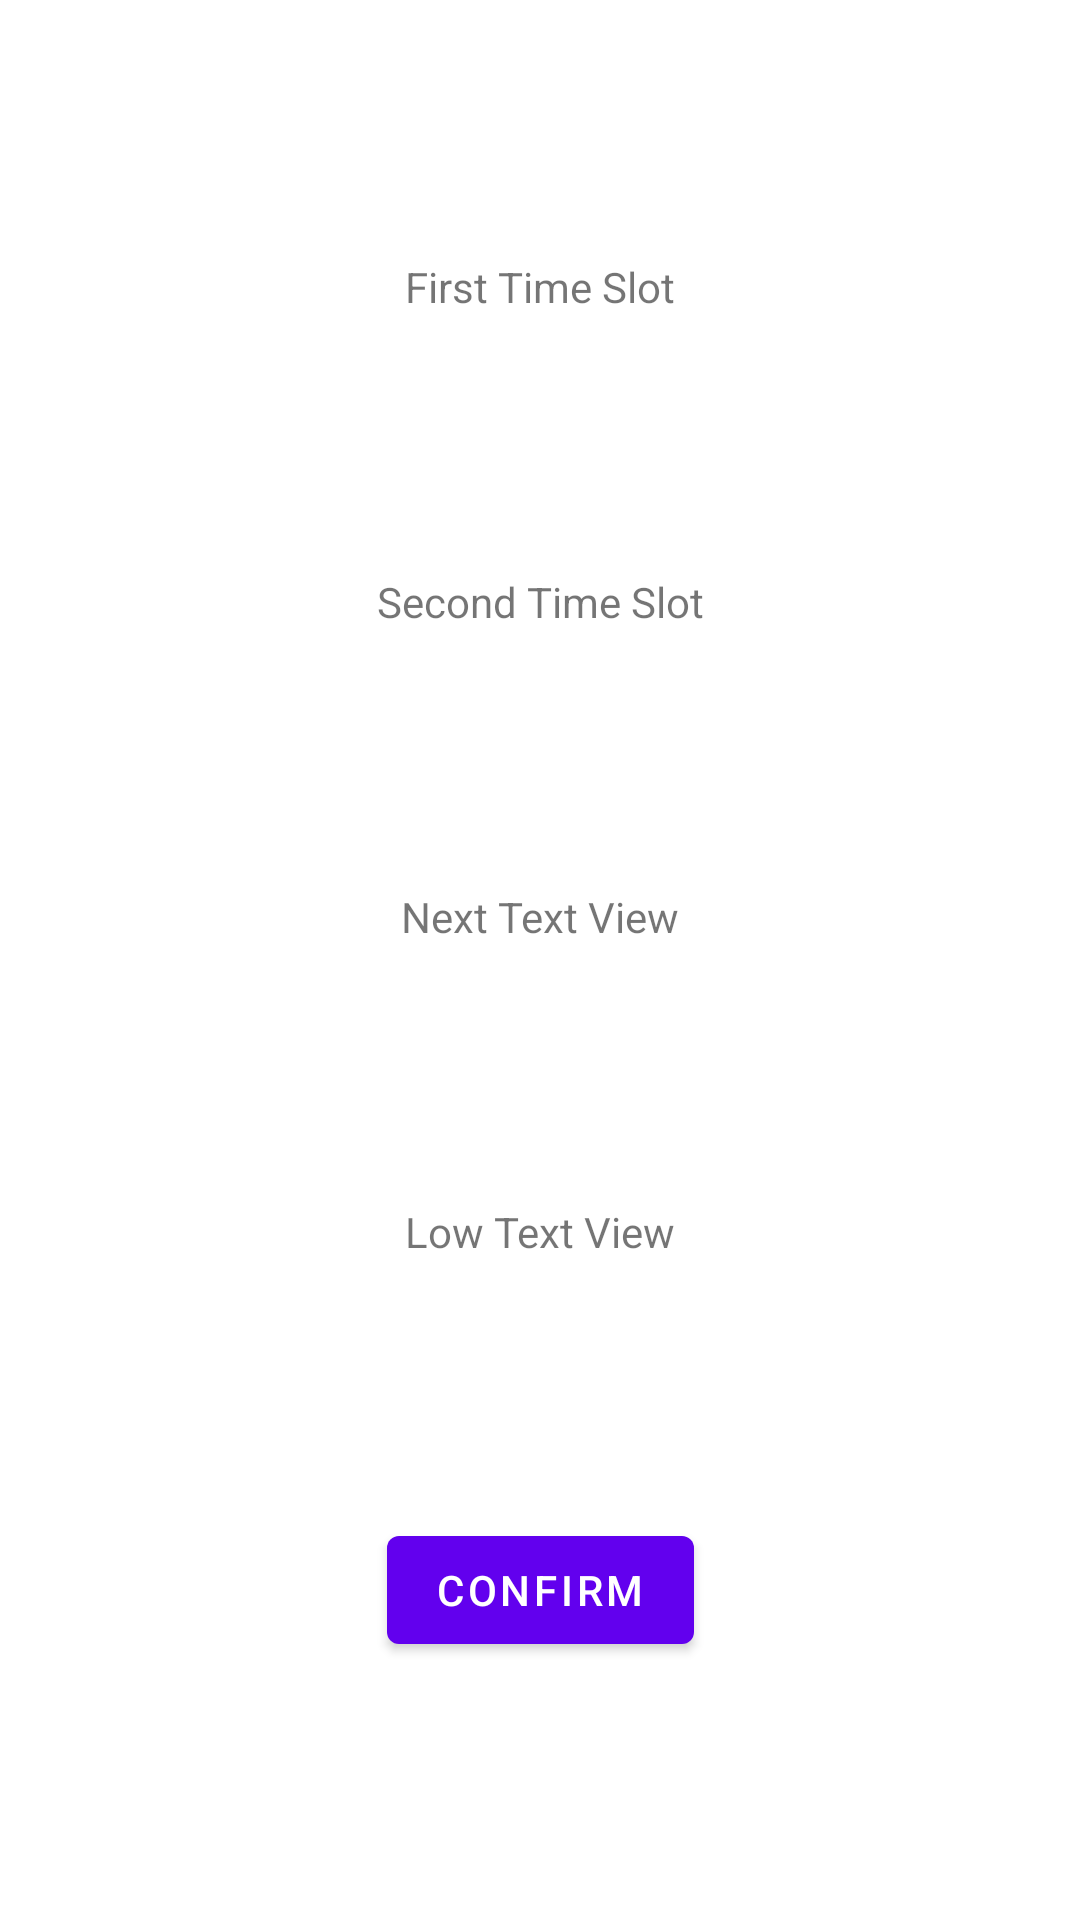

Layout XML and referenced resources for this Android screen:
<!-- AndroidManifest.xml: application theme Theme.TimeKeep -->
<!-- res/layout/fragment_third.xml -->
<?xml version="1.0" encoding="utf-8"?>
<androidx.constraintlayout.widget.ConstraintLayout xmlns:android="http://schemas.android.com/apk/res/android"
    xmlns:app="http://schemas.android.com/apk/res-auto"
    xmlns:tools="http://schemas.android.com/tools"
    android:layout_width="match_parent"
    android:layout_height="match_parent"
    tools:context=".ThirdFragment">

    <TextView
        android:id="@+id/textViewFirst"
        android:layout_width="wrap_content"
        android:layout_height="wrap_content"
        android:text="@string/firstTimeSlot"
        app:layout_constraintBottom_toTopOf="@id/textViewSecond"
        app:layout_constraintEnd_toEndOf="parent"
        app:layout_constraintStart_toStartOf="parent"
        app:layout_constraintTop_toTopOf="parent"
        tools:layout_constraintBottom_toTopOf="@id/textViewSecond" />

    <TextView
        android:id="@+id/textViewSecond"
        android:layout_width="wrap_content"
        android:layout_height="wrap_content"
        android:text="@string/secondTimeSlot"
        app:layout_constraintBottom_toTopOf="@id/textViewNext"
        app:layout_constraintEnd_toEndOf="parent"
        app:layout_constraintStart_toStartOf="parent"
        app:layout_constraintTop_toBottomOf="@id/textViewFirst" />

    <TextView
        android:id="@+id/textViewNext"
        android:layout_width="wrap_content"
        android:layout_height="wrap_content"
        android:text="@string/NextTextView"
        app:layout_constraintBottom_toTopOf="@id/textViewLow"
        app:layout_constraintEnd_toEndOf="parent"
        app:layout_constraintStart_toStartOf="parent"
        app:layout_constraintTop_toBottomOf="@id/textViewSecond" />

    <TextView
        android:id="@+id/textViewLow"
        android:layout_width="wrap_content"
        android:layout_height="wrap_content"
        android:text="@string/lowTextView"
        app:layout_constraintBottom_toTopOf="@id/buttonConfirm"
        app:layout_constraintEnd_toEndOf="parent"
        app:layout_constraintStart_toStartOf="parent"
        app:layout_constraintTop_toBottomOf="@id/textViewNext" />

    <Button
        android:id="@+id/buttonConfirm"
        android:layout_width="wrap_content"
        android:layout_height="wrap_content"
        android:text="@string/textConfirm"
        app:layout_constraintBottom_toBottomOf="parent"
        app:layout_constraintEnd_toEndOf="parent"
        app:layout_constraintStart_toStartOf="parent"
        app:layout_constraintTop_toBottomOf="@id/textViewLow" />
</androidx.constraintlayout.widget.ConstraintLayout>
<!-- resources referenced by this layout -->
<resources>
  <string name="NextTextView">Next Text View</string>
  <string name="firstTimeSlot">First Time Slot</string>
  <string name="lowTextView">Low Text View</string>
  <string name="secondTimeSlot">Second Time Slot</string>
  <string name="textConfirm">Confirm</string>
  <style name="Theme.TimeKeep" parent="Theme.MaterialComponents.DayNight.DarkActionBar">
          
          <item name="colorPrimary">@color/purple_500</item>
          <item name="colorPrimaryVariant">@color/purple_700</item>
          <item name="colorOnPrimary">@color/white</item>
          
          <item name="colorSecondary">@color/teal_200</item>
          <item name="colorSecondaryVariant">@color/teal_700</item>
          <item name="colorOnSecondary">@color/black</item>
          
          <item name="android:statusBarColor" tools:targetApi="l">?attr/colorPrimaryVariant</item>
          
      </style>
  <!-- not gathered from this repository: default colours our renderer supplied (Android Studio template values) -->
  <color name="purple_500">#FF6200EE</color>
  <color name="purple_700">#FF3700B3</color>
  <color name="teal_200">#FF03DAC5</color>
  <color name="teal_700">#FF018786</color>
  <color name="black">#FF000000</color>
  <color name="white">#FFFFFFFF</color>
</resources>
